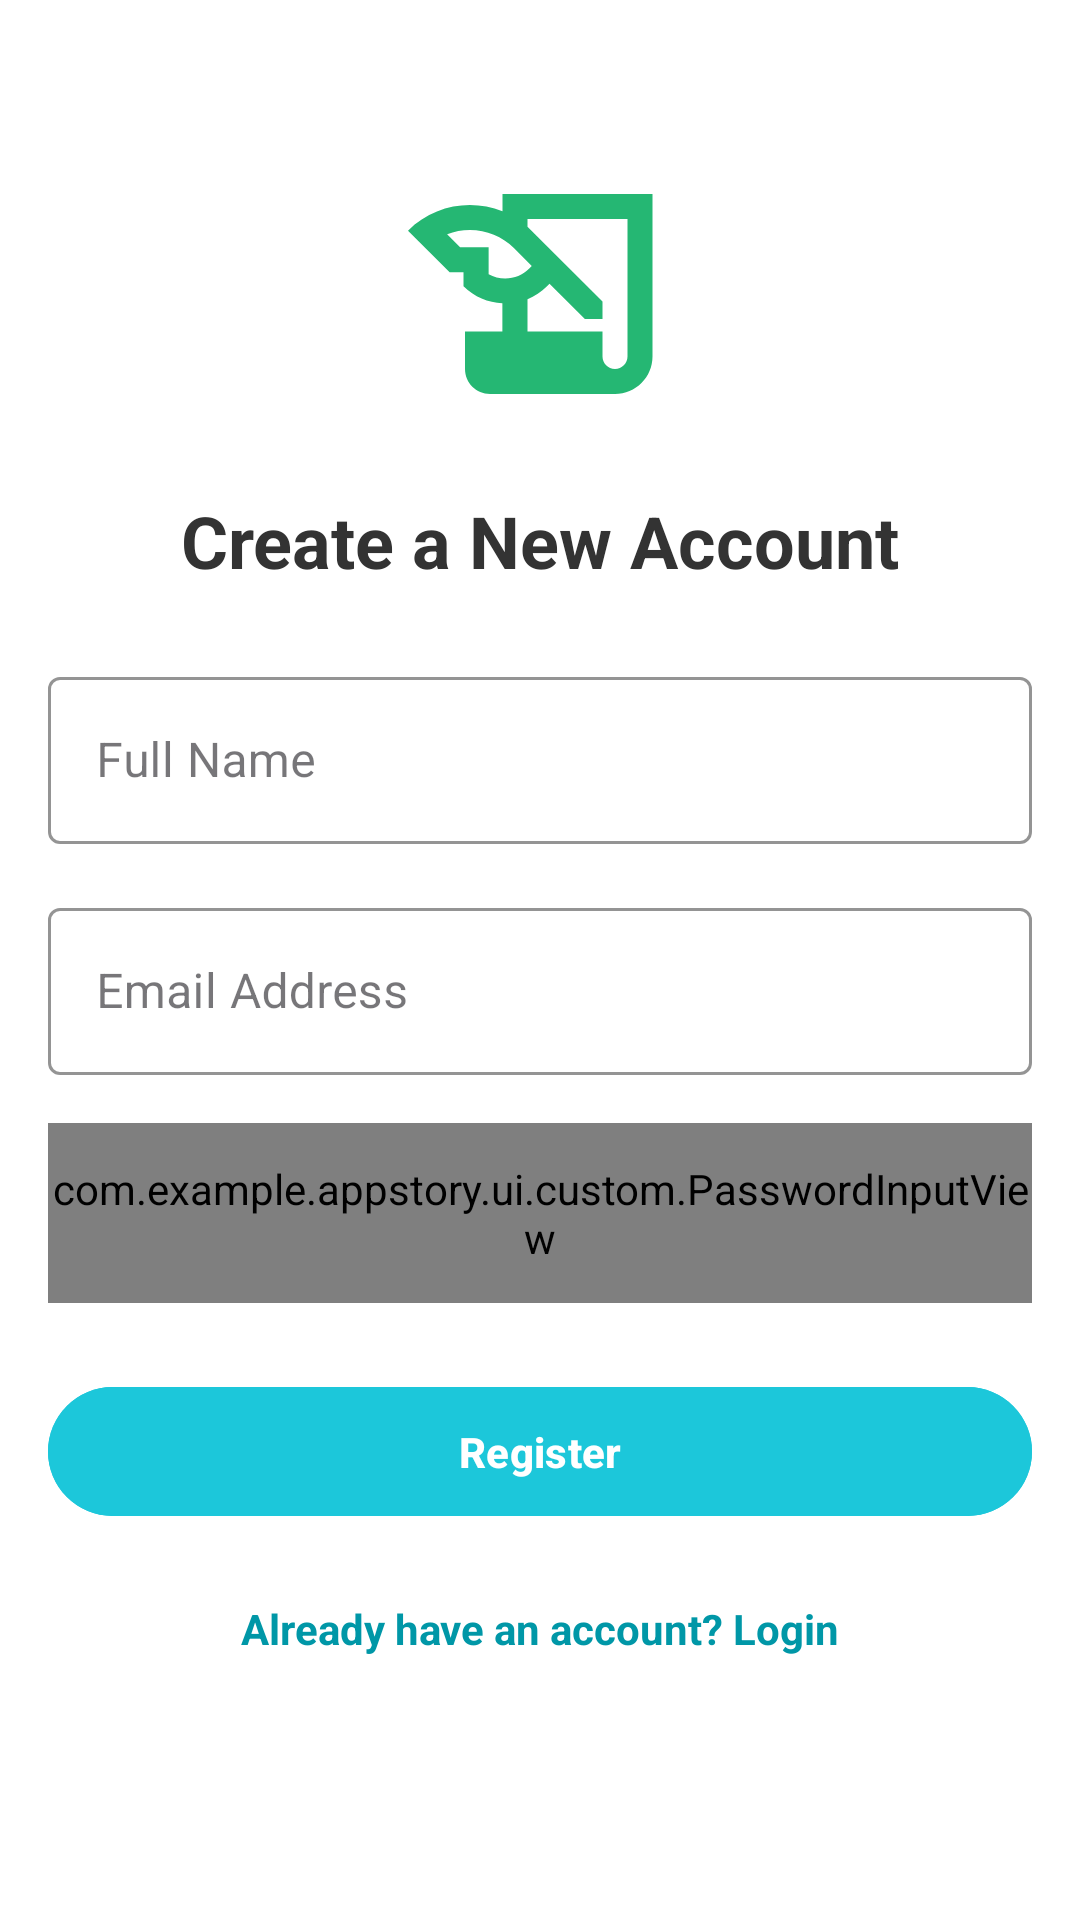

Layout XML and referenced resources for this Android screen:
<!-- AndroidManifest.xml: application theme Theme.AppStory -->
<!-- res/layout/activity_register.xml -->
<?xml version="1.0" encoding="utf-8"?>
<androidx.constraintlayout.widget.ConstraintLayout
    xmlns:android="http://schemas.android.com/apk/res/android"
    xmlns:app="http://schemas.android.com/apk/res-auto"
    xmlns:tools="http://schemas.android.com/tools"
    android:layout_width="match_parent"
    android:layout_height="match_parent"
    android:background="@color/backgroundColor"
    android:padding="16dp">

    <ImageView
        android:id="@+id/logoImageView"
        android:layout_width="100dp"
        android:layout_height="100dp"
        android:layout_marginTop="32dp"
        android:contentDescription="@string/app_logo_desc"
        android:src="@drawable/icon"
        app:layout_constraintEnd_toEndOf="parent"
        app:layout_constraintStart_toStartOf="parent"
        app:layout_constraintTop_toTopOf="parent"
        tools:ignore="ImageContrastCheck" />

    <TextView
        android:id="@+id/registerTitle"
        android:layout_width="wrap_content"
        android:layout_height="wrap_content"
        android:layout_marginTop="16dp"
        android:text="@string/register_title"
        android:textColor="@color/primaryTextColor"
        android:textSize="24sp"
        android:textStyle="bold"
        app:layout_constraintEnd_toEndOf="parent"
        app:layout_constraintStart_toStartOf="parent"
        app:layout_constraintTop_toBottomOf="@id/logoImageView" />

    <com.google.android.material.textfield.TextInputLayout
        android:id="@+id/nameInputLayout"
        style="@style/Widget.MaterialComponents.TextInputLayout.OutlinedBox"
        android:layout_width="0dp"
        android:layout_height="wrap_content"
        android:layout_marginTop="24dp"
        android:hint="@string/name_hint"
        app:boxStrokeColor="@color/primaryColor"
        app:endIconMode="clear_text"
        app:layout_constraintEnd_toEndOf="parent"
        app:layout_constraintStart_toStartOf="parent"
        app:layout_constraintTop_toBottomOf="@id/registerTitle">

        <com.google.android.material.textfield.TextInputEditText
            android:id="@+id/edRegisterName"
            android:layout_width="match_parent"
            android:layout_height="wrap_content"
            android:inputType="textPersonName"
            android:maxLines="1"
            android:textColor="@color/primaryTextColor"
            tools:ignore="TextContrastCheck,VisualLintTextFieldSize" />
    </com.google.android.material.textfield.TextInputLayout>

    <com.google.android.material.textfield.TextInputLayout
        android:id="@+id/emailInputLayout"
        style="@style/Widget.MaterialComponents.TextInputLayout.OutlinedBox"
        android:layout_width="0dp"
        android:layout_height="wrap_content"
        android:layout_marginTop="16dp"
        android:hint="@string/email_hint"
        app:boxStrokeColor="@color/primaryColor"
        app:layout_constraintEnd_toEndOf="parent"
        app:layout_constraintStart_toStartOf="parent"
        app:layout_constraintTop_toBottomOf="@id/nameInputLayout">

        <com.google.android.material.textfield.TextInputEditText
            android:id="@+id/edRegisterEmail"
            android:layout_width="match_parent"
            android:layout_height="wrap_content"
            android:inputType="textEmailAddress"
            android:maxLines="1"
            android:textColor="@color/primaryTextColor"
            tools:ignore="TextContrastCheck,VisualLintTextFieldSize" />
    </com.google.android.material.textfield.TextInputLayout>

    <com.example.appstory.ui.custom.PasswordInputView
        android:id="@+id/passwordInputView"
        android:layout_width="0dp"
        android:layout_height="60dp"
        android:layout_marginTop="16dp"
        app:layout_constraintEnd_toEndOf="parent"
        app:layout_constraintStart_toStartOf="parent"
        app:layout_constraintTop_toBottomOf="@id/emailInputLayout" />

    <com.google.android.material.button.MaterialButton
        android:id="@+id/btnRegister"
        android:layout_width="0dp"
        android:layout_height="wrap_content"
        android:layout_marginTop="24dp"
        android:backgroundTint="@color/primaryColor"
        android:padding="12dp"
        android:text="@string/register"
        android:textColor="@android:color/white"
        android:textStyle="bold"
        app:layout_constraintEnd_toEndOf="parent"
        app:layout_constraintStart_toStartOf="parent"
        app:layout_constraintTop_toBottomOf="@id/passwordInputView"
        tools:ignore="VisualLintButtonSize,TextContrastCheck" />

    <TextView
        android:id="@+id/btnLogin"
        android:layout_width="wrap_content"
        android:layout_height="wrap_content"
        android:layout_marginTop="16dp"
        android:clickable="true"
        android:focusable="true"
        android:minHeight="48dp"
        android:padding="8dp"
        android:text="@string/login_prompt"
        android:textColor="#0097A7"
        android:textStyle="bold"
        app:layout_constraintEnd_toEndOf="parent"
        app:layout_constraintStart_toStartOf="parent"
        app:layout_constraintTop_toBottomOf="@id/btnRegister" />

    <ProgressBar
        android:id="@+id/progressBar"
        android:layout_width="wrap_content"
        android:layout_height="wrap_content"
        android:visibility="gone"
        app:layout_constraintBottom_toBottomOf="parent"
        app:layout_constraintEnd_toEndOf="parent"
        app:layout_constraintStart_toStartOf="parent"
        app:layout_constraintTop_toTopOf="parent"
        tools:visibility="gone" />

</androidx.constraintlayout.widget.ConstraintLayout>
<!-- resources referenced by this layout -->
<resources>
  <color name="backgroundColor">#FFFFFF</color>
  <color name="primaryColor">#1CC7DA</color>
  <color name="primaryTextColor">#333333</color>
  <!-- drawable icon (drawable) -->
  <vector xmlns:android="http://schemas.android.com/apk/res/android" android:height="24dp" android:tint="#25B773" android:viewportHeight="24" android:viewportWidth="24" android:width="24dp">
        
      <path android:fillColor="@android:color/white" android:pathData="M9,4v1.38c-0.83,-0.33 -1.72,-0.5 -2.61,-0.5c-1.79,0 -3.58,0.68 -4.95,2.05l3.33,3.33h1.11v1.11c0.86,0.86 1.98,1.31 3.11,1.36V15H6v3c0,1.1 0.9,2 2,2h10c1.66,0 3,-1.34 3,-3V4H9zM7.89,10.41V8.26H5.61L4.57,7.22C5.14,7 5.76,6.88 6.39,6.88c1.34,0 2.59,0.52 3.54,1.46l1.41,1.41l-0.2,0.2c-0.51,0.51 -1.19,0.8 -1.92,0.8C8.75,10.75 8.29,10.63 7.89,10.41zM19,17c0,0.55 -0.45,1 -1,1s-1,-0.45 -1,-1v-2h-6v-2.59c0.57,-0.23 1.1,-0.57 1.56,-1.03l0.2,-0.2L15.59,14H17v-1.41l-6,-5.97V6h8V17z"/>
      
  </vector>
  <string name="app_logo_desc">App Logo</string>
  <string name="email_hint">Email Address</string>
  <string name="login_prompt">Already have an account? Login</string>
  <string name="name_hint">Full Name</string>
  <string name="register">Register</string>
  <string name="register_title">Create a New Account</string>
  <style name="Theme.AppStory" parent="Base.Theme.AppStory" />
  <style name="Base.Theme.AppStory" parent="Theme.Material3.DayNight.NoActionBar">
      </style>
</resources>
